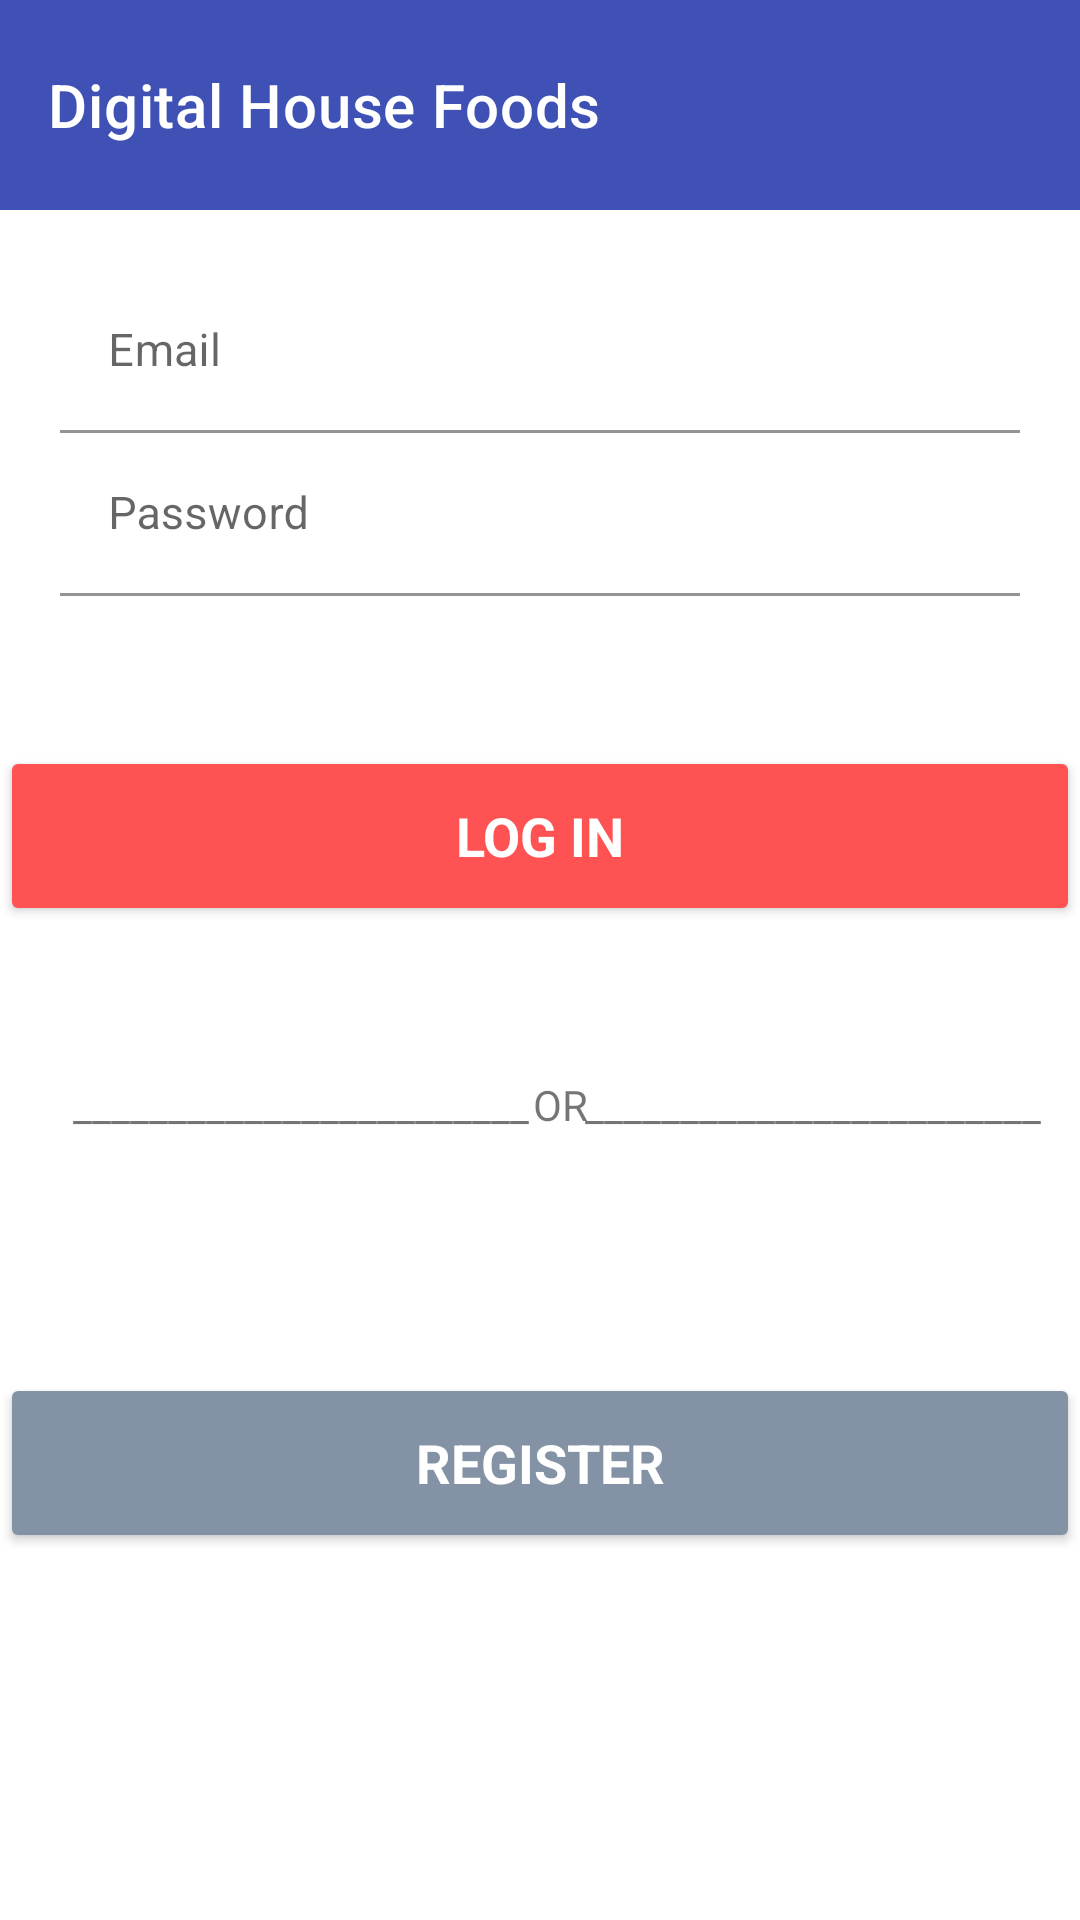

Reconstruct the res/layout file that produces this screen, plus the resources it refers to.
<!-- AndroidManifest.xml: application theme Theme.DesafioAndroidCore -->
<!-- res/layout/layout_login.xml -->
<?xml version="1.0" encoding="utf-8"?>
<LinearLayout xmlns:android="http://schemas.android.com/apk/res/android"
    android:layout_width="match_parent"
    android:layout_height="match_parent"
    xmlns:app="http://schemas.android.com/apk/res-auto"
    android:orientation="vertical">

    <androidx.appcompat.widget.Toolbar
        android:layout_width="match_parent"
        android:layout_height="70dp"
        android:background="@color/ToolBar"
        app:title="@string/app_name"
        android:layout_marginBottom="20dp"
        app:titleTextColor="@color/white">


    </androidx.appcompat.widget.Toolbar>

    <com.google.android.material.textfield.TextInputLayout
        android:layout_width="match_parent"
        android:layout_height="wrap_content"
        android:background="@color/white"
        app:hintTextColor="@color/textColor"
        app:boxStrokeColor="@color/textColor">

        <EditText
            android:textCursorDrawable="@color/ToolBar"
            android:id="@+id/ed_email"
            android:layout_width="match_parent"
            android:layout_height="wrap_content"
            android:layout_weight="1"
            android:ems="10"
            android:inputType="text"
            android:hint="@string/hint_email"
            android:textSize="15sp"
            android:textColor="@color/BarraSuperior"
            android:textColorHint="@color/Gray"
            android:background="@color/white"
            android:layout_marginLeft="20dp"
            android:layout_marginRight="20dp"/>

    </com.google.android.material.textfield.TextInputLayout>


    <com.google.android.material.textfield.TextInputLayout
        android:layout_width="match_parent"
        android:layout_height="wrap_content"
        android:background="@color/white"
        app:hintTextColor="@color/textColor"
        app:boxStrokeColor="@color/textColor">



        <EditText
            android:textCursorDrawable="@color/ToolBar"
            android:id="@+id/ed_password"
            android:layout_width="match_parent"
            android:layout_height="wrap_content"
            android:layout_weight="1"
            android:ems="10"
            android:inputType="textPassword"
            android:hint="@string/hint_password"
            android:textSize="15sp"
            android:textColor="@color/BarraSuperior"
            android:textColorHint="@color/Gray"
            android:background="@color/white"
            android:layout_marginLeft="20dp"
            android:layout_marginRight="20dp"/>

    </com.google.android.material.textfield.TextInputLayout>

    <Button
        android:id="@+id/bt_login"
        android:layout_width="360dp"
        android:layout_height="60dp"
        android:layout_gravity="center"
        android:layout_marginTop="50dp"
        android:backgroundTint="@color/Bt_cor"
        android:fontFamily="sans-serif"
        android:text="@string/bt_login"
        android:textColor="@color/white"
        android:textSize="18sp"
        android:textStyle="bold"/>
    <androidx.constraintlayout.widget.ConstraintLayout
        android:layout_width="match_parent"
        android:layout_height="wrap_content"
        android:layout_marginTop="50dp">

        <TextView
            android:layout_width="wrap_content"
            android:layout_height="wrap_content"
            android:text="@string/or2"
            android:layout_margin="0dp"
            app:layout_constraintBottom_toBottomOf="parent"
            app:layout_constraintEnd_toEndOf="parent"
            app:layout_constraintHorizontal_bias="0.117"
            app:layout_constraintStart_toStartOf="parent"
            app:layout_constraintTop_toTopOf="parent"
            app:layout_constraintVertical_bias="0.0" />

        <TextView
            android:layout_width="wrap_content"
            android:layout_height="wrap_content"
            android:text="@string/or2"
            android:layout_margin="0dp"
            app:layout_constraintBottom_toBottomOf="parent"
            app:layout_constraintEnd_toEndOf="parent"
            app:layout_constraintHorizontal_bias="0.937"
            app:layout_constraintStart_toStartOf="parent"
            app:layout_constraintTop_toTopOf="parent"
            app:layout_constraintVertical_bias="0.0" />

        <TextView
            android:layout_width="wrap_content"
            android:layout_height="wrap_content"
            android:text="@string/or"
            android:layout_marginStart="15dp"
            app:layout_constraintBottom_toBottomOf="parent"
            app:layout_constraintEnd_toEndOf="parent"
            app:layout_constraintHorizontal_bias="0.498"
            app:layout_constraintStart_toStartOf="parent"
            app:layout_constraintTop_toTopOf="parent"
            app:layout_constraintVertical_bias="0.0" />
    </androidx.constraintlayout.widget.ConstraintLayout>


    <Button
        android:id="@+id/bt_register"
        android:layout_width="360dp"
        android:layout_height="60dp"
        android:layout_gravity="center"
        android:layout_marginTop="80dp"
        android:backgroundTint="@color/Bt_cor_register"

        android:fontFamily="sans-serif"
        android:text="@string/bt_register"
        android:textColor="@color/white"
        android:textSize="18sp"
        android:textStyle="bold" />


</LinearLayout>
<!-- resources referenced by this layout -->
<resources>
  <color name="BarraSuperior">#303F9F</color>
  <color name="Bt_cor">#FF5252</color>
  <color name="Bt_cor_register">#8492A6</color>
  <color name="Gray">#5C6A79</color>
  <color name="ToolBar">#3F51B5</color>
  <color name="textColor">#97A3B4</color>
  <color name="white">#FFFFFFFF</color>
  <string name="app_name">Digital House Foods</string>
  <string name="bt_login">LOG IN</string>
  <string name="bt_register">REGISTER</string>
  <string name="hint_email">Email</string>
  <string name="hint_password">Password</string>
  <string name="or">OR</string>
  <string name="or2">________________________</string>
  <style name="Theme.DesafioAndroidCore" parent="Theme.MaterialComponents.DayNight.NoActionBar">
          <item name="color">@color/ToolBar</item>
          <item name="colorPrimaryVariant">@color/BarraSuperior</item>
          <item name="colorButtonNormal">@color/Bt_cor</item>
          <item name="colorControlNormal">@color/textColor</item>
          <item name="colorControlActivated">@color/textColor</item>
  
      </style>
</resources>
